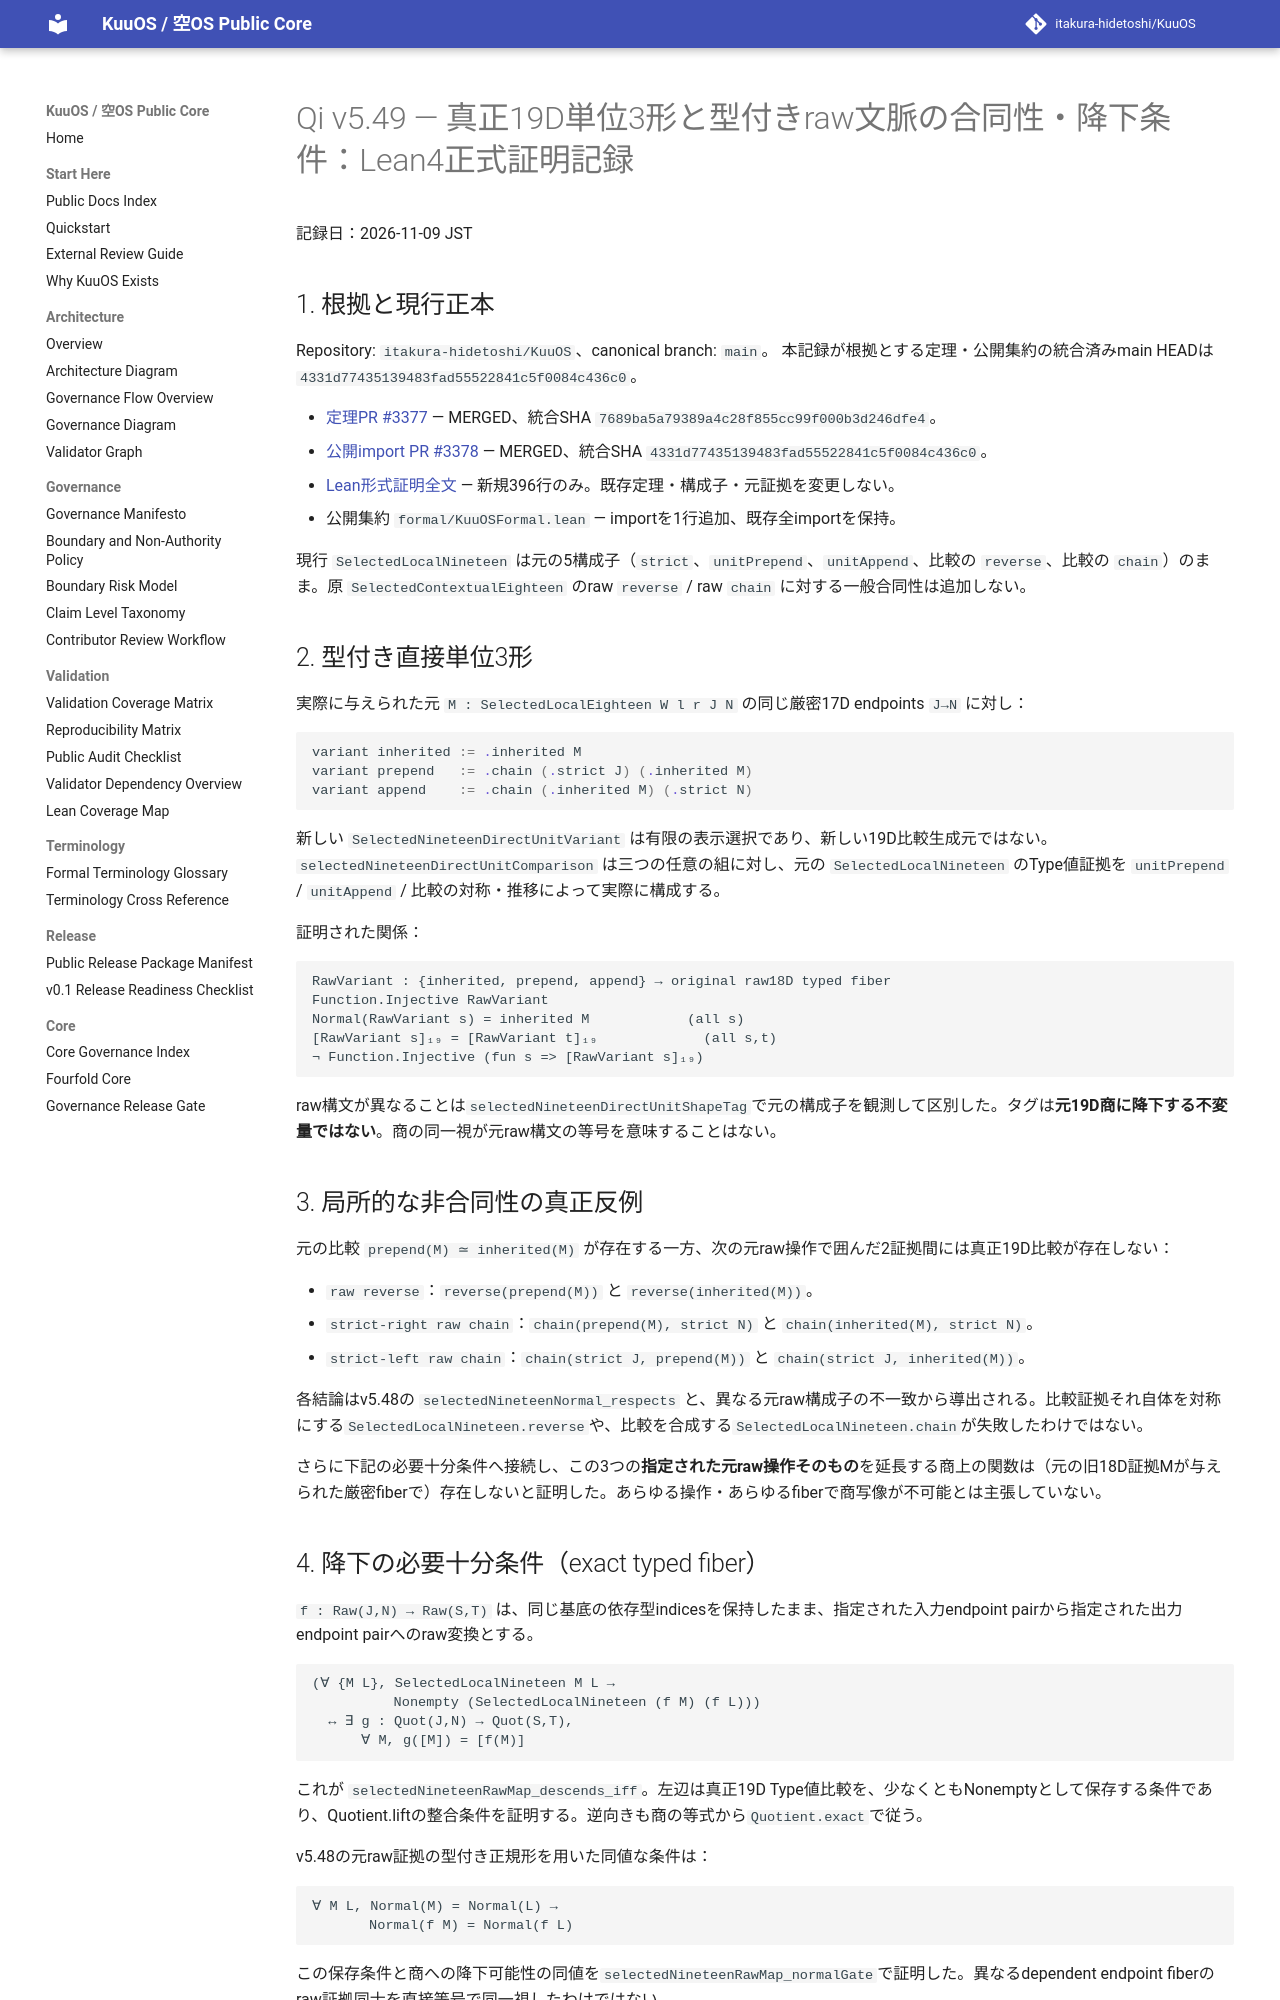

repository: itakura-hidetoshi/KuuOS · page: formal/Qi-v5_49-typed-context-congruence-gates-verified-20261109/index.html · generator: mkdocs

# Qi v5.49 — 真正19D単位3形と型付きraw文脈の合同性・降下条件：Lean4正式証明記録

記録日：2026-11-09 JST

## 1. 根拠と現行正本

Repository: `itakura-hidetoshi/KuuOS`、canonical branch: `main`。
本記録が根拠とする定理・公開集約の統合済みmain HEADは `4331d77435139483fad55522841c5f0084c436c0`。

- [定理PR #3377](https://github.com/itakura-hidetoshi/KuuOS/pull/3377) — MERGED、統合SHA `7689ba5a79389a4c28f855cc99f000b3d246dfe4`。
- [公開import PR #3378](https://github.com/itakura-hidetoshi/KuuOS/pull/3378) — MERGED、統合SHA `4331d77435139483fad55522841c5f0084c436c0`。
- [Lean形式証明全文](https://github.com/itakura-hidetoshi/KuuOS/blob/7689ba5a79389a4c28f855cc99f000b3d246dfe4/formal/KUOS/Architecture/QiWuxingGK5CHP77ContextCongruenceGatesV5_49.lean) — 新規396行のみ。既存定理・構成子・元証拠を変更しない。
- 公開集約 `formal/KuuOSFormal.lean` — importを1行追加、既存全importを保持。

現行 `SelectedLocalNineteen` は元の5構成子（`strict`、`unitPrepend`、`unitAppend`、比較の `reverse`、比較の `chain`）のまま。原 `SelectedContextualEighteen` のraw `reverse` / raw `chain` に対する一般合同性は追加しない。

## 2. 型付き直接単位3形

実際に与えられた元 `M : SelectedLocalEighteen W l r J N` の同じ厳密17D endpoints `J→N` に対し：

```lean
variant inherited := .inherited M
variant prepend   := .chain (.strict J) (.inherited M)
variant append    := .chain (.inherited M) (.strict N)
```

新しい `SelectedNineteenDirectUnitVariant` は有限の表示選択であり、新しい19D比較生成元ではない。`selectedNineteenDirectUnitComparison` は三つの任意の組に対し、元の `SelectedLocalNineteen` のType値証拠を `unitPrepend` / `unitAppend` / 比較の対称・推移によって実際に構成する。

証明された関係：

```text
RawVariant : {inherited, prepend, append} → original raw18D typed fiber
Function.Injective RawVariant
Normal(RawVariant s) = inherited M            (all s)
[RawVariant s]₁₉ = [RawVariant t]₁₉             (all s,t)
¬ Function.Injective (fun s => [RawVariant s]₁₉)
```

raw構文が異なることは`selectedNineteenDirectUnitShapeTag`で元の構成子を観測して区別した。タグは**元19D商に降下する不変量ではない**。商の同一視が元raw構文の等号を意味することはない。

## 3. 局所的な非合同性の真正反例

元の比較 `prepend(M) ≃ inherited(M)` が存在する一方、次の元raw操作で囲んだ2証拠間には真正19D比較が存在しない：

- `raw reverse`：`reverse(prepend(M))` と `reverse(inherited(M))`。
- `strict-right raw chain`：`chain(prepend(M), strict N)` と `chain(inherited(M), strict N)`。
- `strict-left raw chain`：`chain(strict J, prepend(M))` と `chain(strict J, inherited(M))`。

各結論はv5.48の `selectedNineteenNormal_respects` と、異なる元raw構成子の不一致から導出される。比較証拠それ自体を対称にする`SelectedLocalNineteen.reverse`や、比較を合成する`SelectedLocalNineteen.chain`が失敗したわけではない。

さらに下記の必要十分条件へ接続し、この3つの**指定された元raw操作そのもの**を延長する商上の関数は（元の旧18D証拠Mが与えられた厳密fiberで）存在しないと証明した。あらゆる操作・あらゆるfiberで商写像が不可能とは主張していない。
